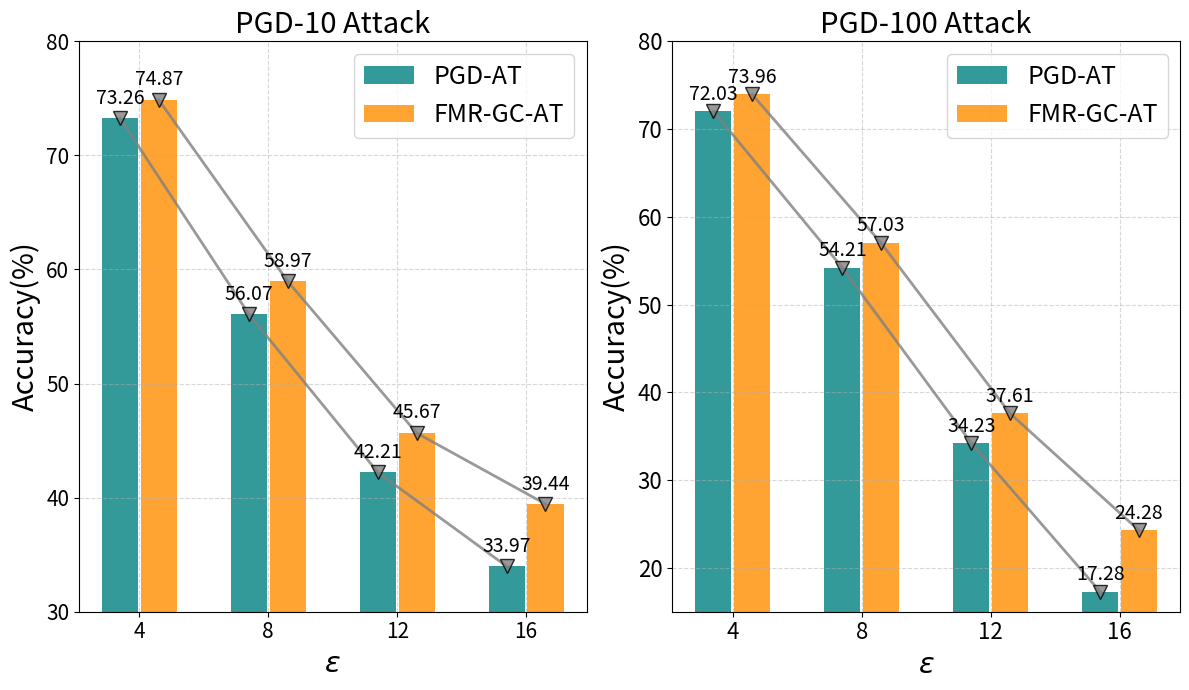

The script that saved this image:
import matplotlib.pyplot as plt
import numpy as np

# 数据
epsilon = [4, 8, 12, 16]
PGD_AT = [73.26, 56.07, 42.21, 33.97]
FMR_GC_AT = [74.87, 58.97, 45.67, 39.44]
FMR_GC_AT_1 = [73.96,57.03,37.61,24.28]
PGD_AT_1 = [72.03,54.21,34.23,17.28]
# 创建一个新的图形
fig, (ax, ax2) = plt.subplots(1, 2, figsize=(12, 7))

# 设置柱状图的宽度和位置
width = 0.3
x = np.arange(len(epsilon))

# 创建柱状图
rects1 = ax.bar(x - width/2, PGD_AT, width-0.02, label='PGD-AT', color='teal', alpha=0.8)
rects2 = ax.bar(x + width/2, FMR_GC_AT, width-0.02, label='FMR-GC-AT', color='darkorange', alpha=0.8)

# 创建折线图
ax.plot(x- width/2, PGD_AT, color='grey', marker='v', markeredgecolor = 'black', alpha=0.8, markersize=10, linewidth=2)
ax.plot(x+ width/2, FMR_GC_AT, color='grey', marker='v', markeredgecolor = 'black', alpha=0.8, markersize=10, linewidth=2)

# 添加柱状图上的标签
for rects in [rects1, rects2]:
    for rect in rects:
        height = rect.get_height()
        ax.annotate('{}'.format(height),
                    xy=(rect.get_x() + rect.get_width() / 2, height+0.1),
                    xytext=(0, 6),  # 3 points vertical offset
                    textcoords="offset points",
                    ha='center', va='bottom', fontsize=14)

# 设置x轴和y轴的标签和标题
ax.set_ylim([30, 80])
ax.set_xlabel('$\epsilon$',fontsize=21)
ax.set_ylabel('Accuracy(%)', fontsize=21)
ax.set_title('PGD-10 Attack', fontsize=21)
ax.set_xticks(x)
ax.set_xticklabels(epsilon, fontsize=18)
ax.legend(loc='upper right', fontsize=18)
ax.grid(True, linestyle='--', alpha=0.5)

# 设置坐标轴刻度标签的大小
ax.tick_params(axis='both', which='major', labelsize=15)

# 创建柱状图
rects1 = ax2.bar(x - width/2, PGD_AT_1, width-0.02, label='PGD-AT', color='teal', alpha=0.8)
rects2 = ax2.bar(x + width/2, FMR_GC_AT_1, width-0.02, label='FMR-GC-AT', color='darkorange', alpha=0.8)

# 创建折线图
ax2.plot(x- width/2, PGD_AT_1, color='grey', marker='v', markeredgecolor = 'black', alpha=0.8, markersize=10, linewidth=2)
ax2.plot(x+ width/2, FMR_GC_AT_1, color='grey', marker='v', markeredgecolor = 'black', alpha=0.8, markersize=10, linewidth=2)

# 添加柱状图上的标签
for rects in [rects1, rects2]:
    for rect in rects:
        height = rect.get_height()
        ax2.annotate('{}'.format(height),
                    xy=(rect.get_x() + rect.get_width() / 2, height+0.1),
                    xytext=(0, 4),  # 3 points vertical offset
                    textcoords="offset points",
                    ha='center', va='bottom', fontsize=14)

# 设置x轴和y轴的标签和标题
ax2.set_ylim([15, 80])
ax2.set_xlabel('$\epsilon$',fontsize=21)
ax2.set_ylabel('Accuracy(%)', fontsize=21)
ax2.set_title('PGD-100 Attack', fontsize=21)
ax2.set_xticks(x)
ax2.set_xticklabels(epsilon, fontsize=18)
ax2.legend(loc='upper right', fontsize=18)
ax2.grid(True, linestyle='--', alpha=0.5)

# 设置坐标轴刻度标签的大小
ax2.tick_params(axis='both', which='major', labelsize=16)


# 显示图形
plt.tight_layout()
# plt.savefig('eplison_GNN.pdf', format='pdf')
plt.show()
